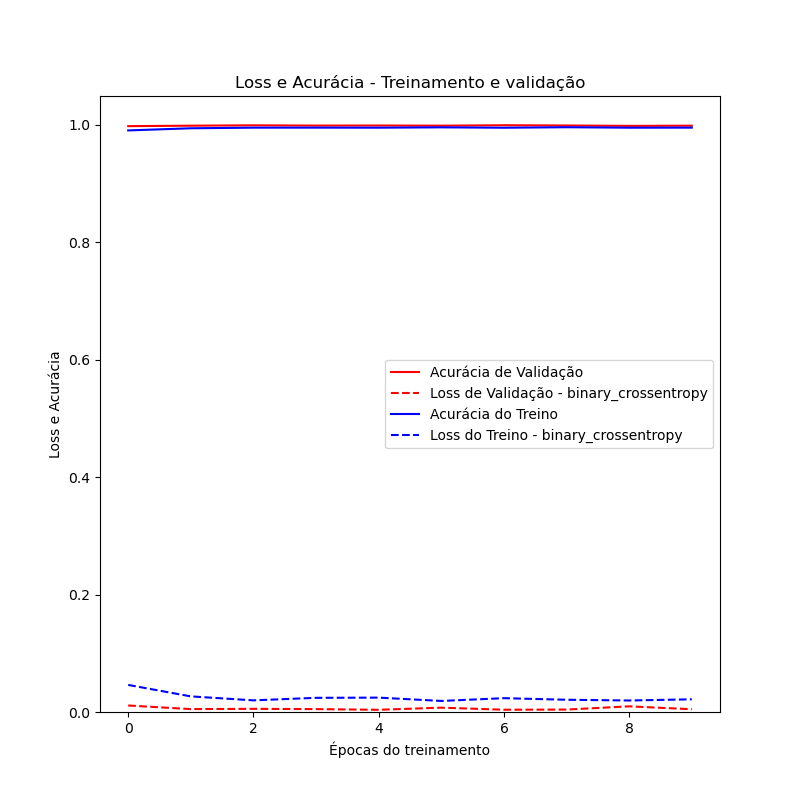

Source data for this figure (header and first rows):
	loss	accuracy	val_loss	val_accuracy
0	0.0461	0.9901	0.01107	0.9973
1	0.02659	0.9937	0.004944	0.9981
2	0.01982	0.9948	0.005376	0.9987
3	0.02413	0.9948	0.004915	0.9983
4	0.02447	0.9947	0.003763	0.9984
5	0.01881	0.9953	0.007371	0.9981
6	0.02353	0.9946	0.003886	0.9989
7	0.02086	0.9955	0.004141	0.9984
8	0.01958	0.9947	0.00963	0.9978
9	0.02161	0.9948	0.004704	0.9981
